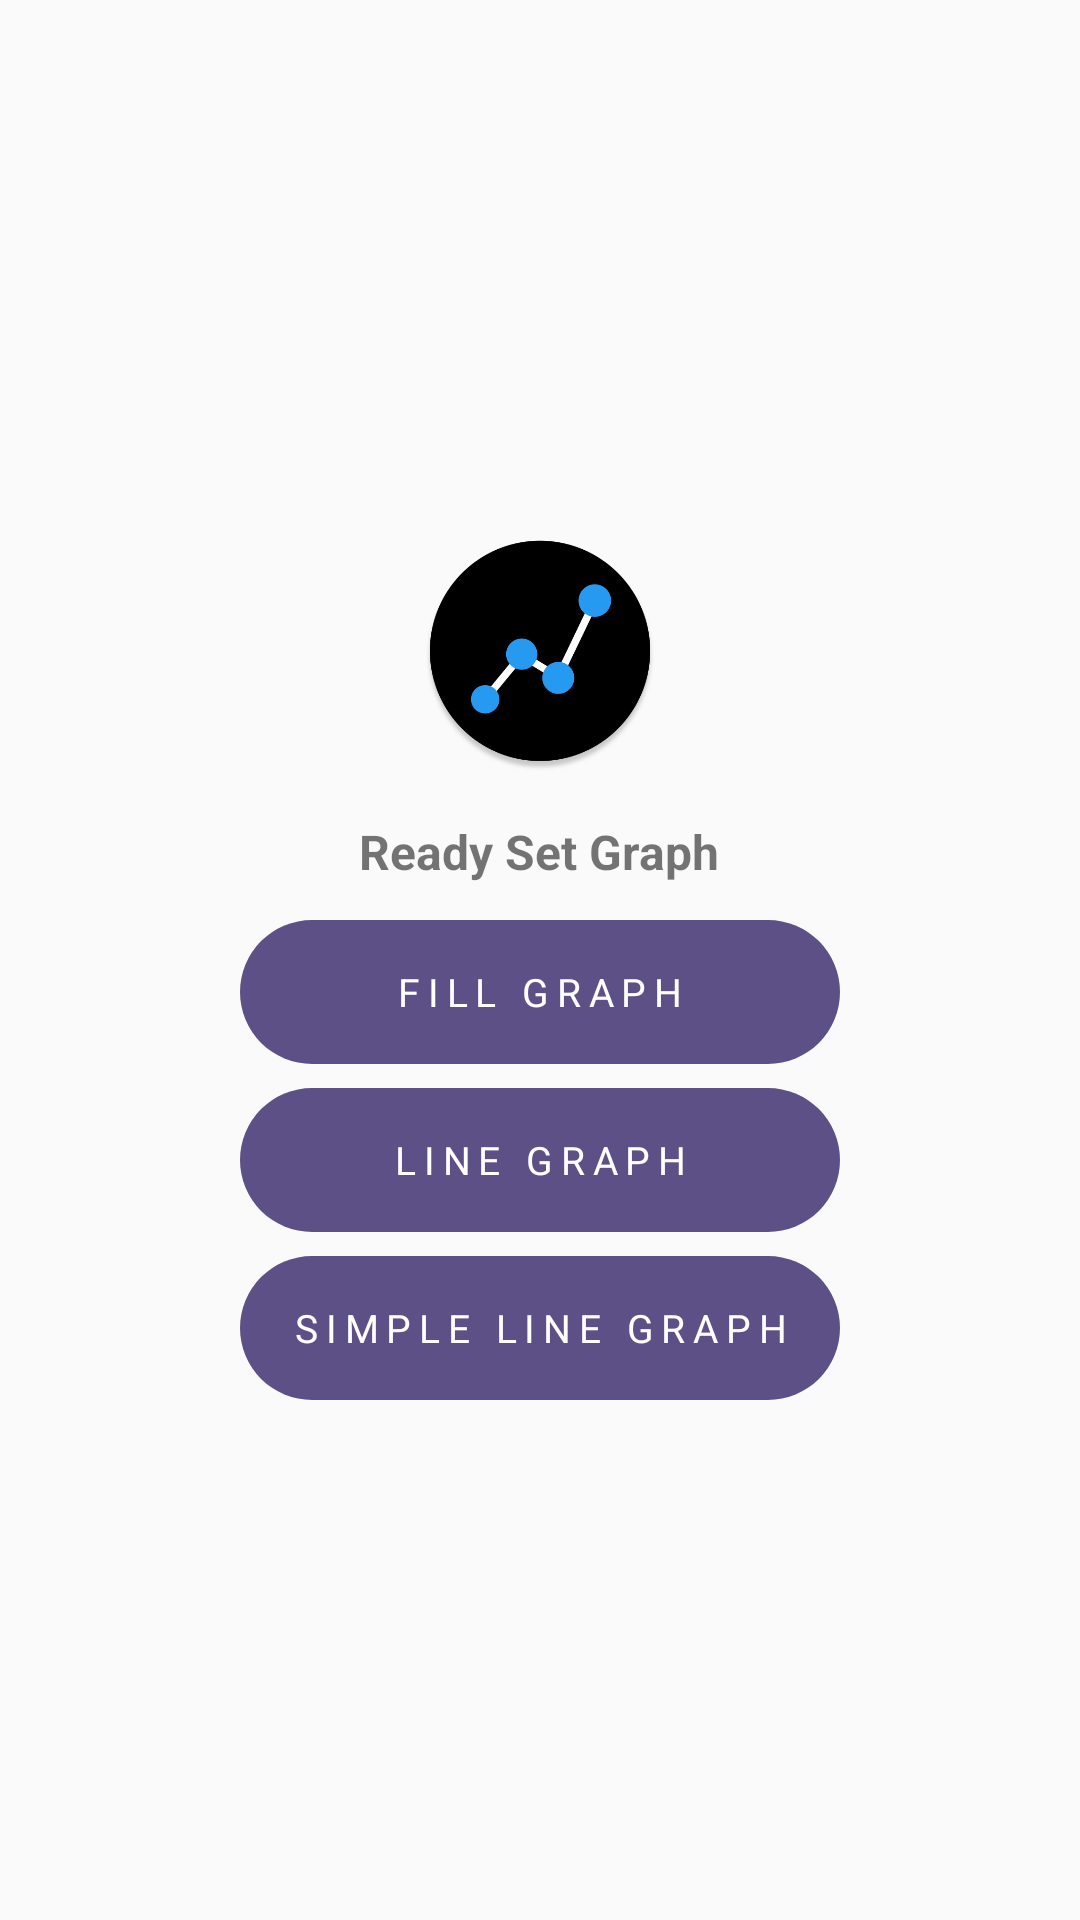

This screen was rendered from an Android layout file. Write that file and the resources it references.
<!-- AndroidManifest.xml: application theme AppTheme -->
<!-- res/layout/activity_main.xml -->
<?xml version="1.0" encoding="utf-8"?>
<layout>
    <data>

        <variable
            name="test"
            type="String"/>
    </data>

<LinearLayout
    xmlns:android="http://schemas.android.com/apk/res/android"
    xmlns:app="http://schemas.android.com/apk/res-auto"
    xmlns:tools="http://schemas.android.com/tools"
    android:layout_width="match_parent"
    android:orientation="vertical"
    android:layout_height="match_parent"
    android:gravity="center"
    tools:context="com.android.graphplay.MainActivity">

    <ImageView
        android:layout_margin="@dimen/d8"
        android:src="@drawable/logo_mail"
        android:layout_width="80dp"
        android:layout_height="80dp" />

    <TextView
        android:layout_width="wrap_content"
        android:layout_height="wrap_content"
        android:text="@string/app_name"
        android:textStyle="bold"
        android:textSize="16sp"
        android:layout_margin="@dimen/d8"
        app:layout_constraintBottom_toBottomOf="parent"
        app:layout_constraintLeft_toLeftOf="parent"
        app:layout_constraintRight_toRightOf="parent"
        app:layout_constraintTop_toTopOf="parent" />

    <Button
        style="@style/AppWidget.Button"
        android:id="@+id/fillGraph"
        android:text="Fill Graph"
        android:layout_width="200dp"
        android:layout_margin="@dimen/d4"
        android:layout_height="wrap_content" />

    <Button
        style="@style/AppWidget.Button"
        android:id="@+id/lineGraph"
        android:text="Line Graph"
        android:layout_width="200dp"
        android:layout_margin="@dimen/d4"
        android:layout_height="wrap_content" />


    <Button
        style="@style/AppWidget.Button"
        android:id="@+id/simplelineGraph"
        android:text="Simple Line Graph"
        android:layout_width="200dp"
        android:layout_margin="@dimen/d4"
        android:layout_height="wrap_content" />

</LinearLayout>
</layout>
<!-- resources referenced by this layout -->
<resources>
  <dimen name="d4">4dp</dimen>
  <dimen name="d8">8dp</dimen>
  <!-- drawable logo_mail: png bitmap (drawable, 36676 bytes) -->
  <string name="app_name">Ready Set Graph</string>
  <style name="AppWidget.Button">
          <item name="android:theme">@style/AppTheme.Button</item>
          <item name="android:letterSpacing">0.2</item>
          <item name="fontFamily">@font/avenir_next_bold</item>
          <item name="android:textSize">13sp</item>
          <item name="android:textColor">@color/bgApp</item>
          <item name="android:gravity">center</item>
          <item name="android:layout_height">48dp</item>
          <item name="android:paddingStart">@dimen/d16</item>
          <item name="android:paddingEnd">@dimen/d16</item>
          <item name="android:stateListAnimator">@null</item>
          <item name="android:background">@drawable/bg_button</item>
      </style>
  <style name="AppTheme" parent="Theme.AppCompat.Light.DarkActionBar">
          
          <item name="colorPrimary">@color/colorPrimary</item>
          <item name="colorPrimaryDark">@color/colorPrimaryDark</item>
          <item name="colorAccent">@color/colorAccent</item>
  
          <item name="android:navigationBarColor" tools:targetApi="21">@color/navigationBarColor</item>
          <item name="android:windowDrawsSystemBarBackgrounds" tools:targetApi="21">true</item>
  
          <item name="android:statusBarColor">@color/bgAppSecondary</item>
          <item name="android:windowTranslucentStatus">true</item>
          <item name="android:windowTranslucentNavigation">true</item>
  
      </style>
  <style name="AppTheme.Button">
          <item name="android:colorButtonNormal">@color/bgButton</item>
          <item name="android:textColor">@color/textPrimaryBright</item>
      </style>
  <color name="bgApp">#FFFFFFFF</color>
  <dimen name="d16">16dp</dimen>
  <!-- drawable bg_button (drawable) -->
  <?xml version="1.0" encoding="utf-8"?>
  <ripple xmlns:android="http://schemas.android.com/apk/res/android"
      android:color="?android:attr/colorControlHighlight">
      <item android:id="@android:id/mask">
          <shape android:shape="rectangle">
              <solid android:color="#000000" />
              <corners android:radius="24dp" />
          </shape>
      </item>
      <item>
          <shape android:shape="rectangle">
              <solid android:color="@color/graphColor2"/>
              <corners android:radius="24dp" />
          </shape>
      </item>
  </ripple>
  <color name="colorPrimary">@color/blue500</color>
  <color name="colorPrimaryDark">@color/blue600</color>
  <color name="colorAccent">#FF4081</color>
  <color name="navigationBarColor">@android:color/black</color>
  <color name="bgAppSecondary">#FFFAFAFA</color>
  <color name="bgButton">@color/blue500</color>
  <color name="textPrimaryBright">#FFFFFFFF</color>
  <color name="graphColor2">#5D5087</color>
  <color name="blue500">#00C9EF</color>
  <color name="blue600">#00BADC</color>
</resources>
